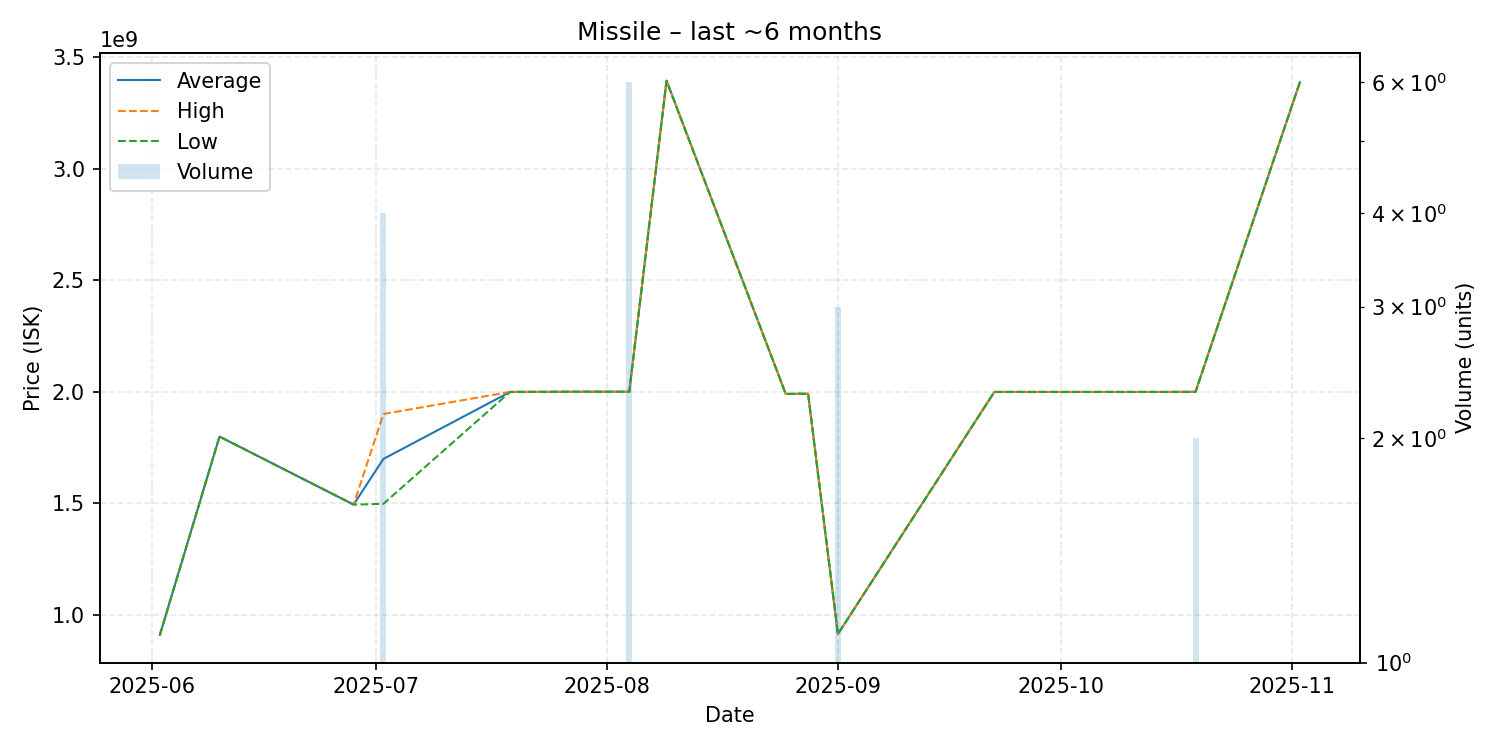

Data behind this chart, as committed beside it:
date, average, highest, lowest, order_count, volume
2025-06-02, 910100000, 910100000, 910100000, 1, 1
2025-06-10, 1799000000, 1799000000, 1799000000, 1, 1
2025-06-28, 1494000000, 1494000000, 1494000000, 1, 1
2025-07-02, 1698750000, 1900000000, 1497500000, 4, 4
2025-07-19, 1999000000, 1999000000, 1999000000, 1, 1
2025-07-29, 2000000000, 2000000000, 2000000000, 1, 1
2025-08-01, 2000000000, 2000000000, 2000000000, 1, 1
2025-08-04, 2000000000, 2000000000, 2000000000, 1, 6
2025-08-09, 3394000000, 3394000000, 3394000000, 1, 1
2025-08-25, 1990000000, 1990000000, 1990000000, 1, 1
2025-08-28, 1991000000, 1991000000, 1991000000, 1, 1
2025-09-01, 913600000, 913600000, 913600000, 1, 3
2025-09-22, 1999000000, 1999000000, 1999000000, 1, 1
2025-10-15, 1999000000, 1999000000, 1999000000, 1, 1
2025-10-19, 1999500000, 2000000000, 1999000000, 2, 2
2025-11-02, 3387000000, 3387000000, 3387000000, 1, 1
